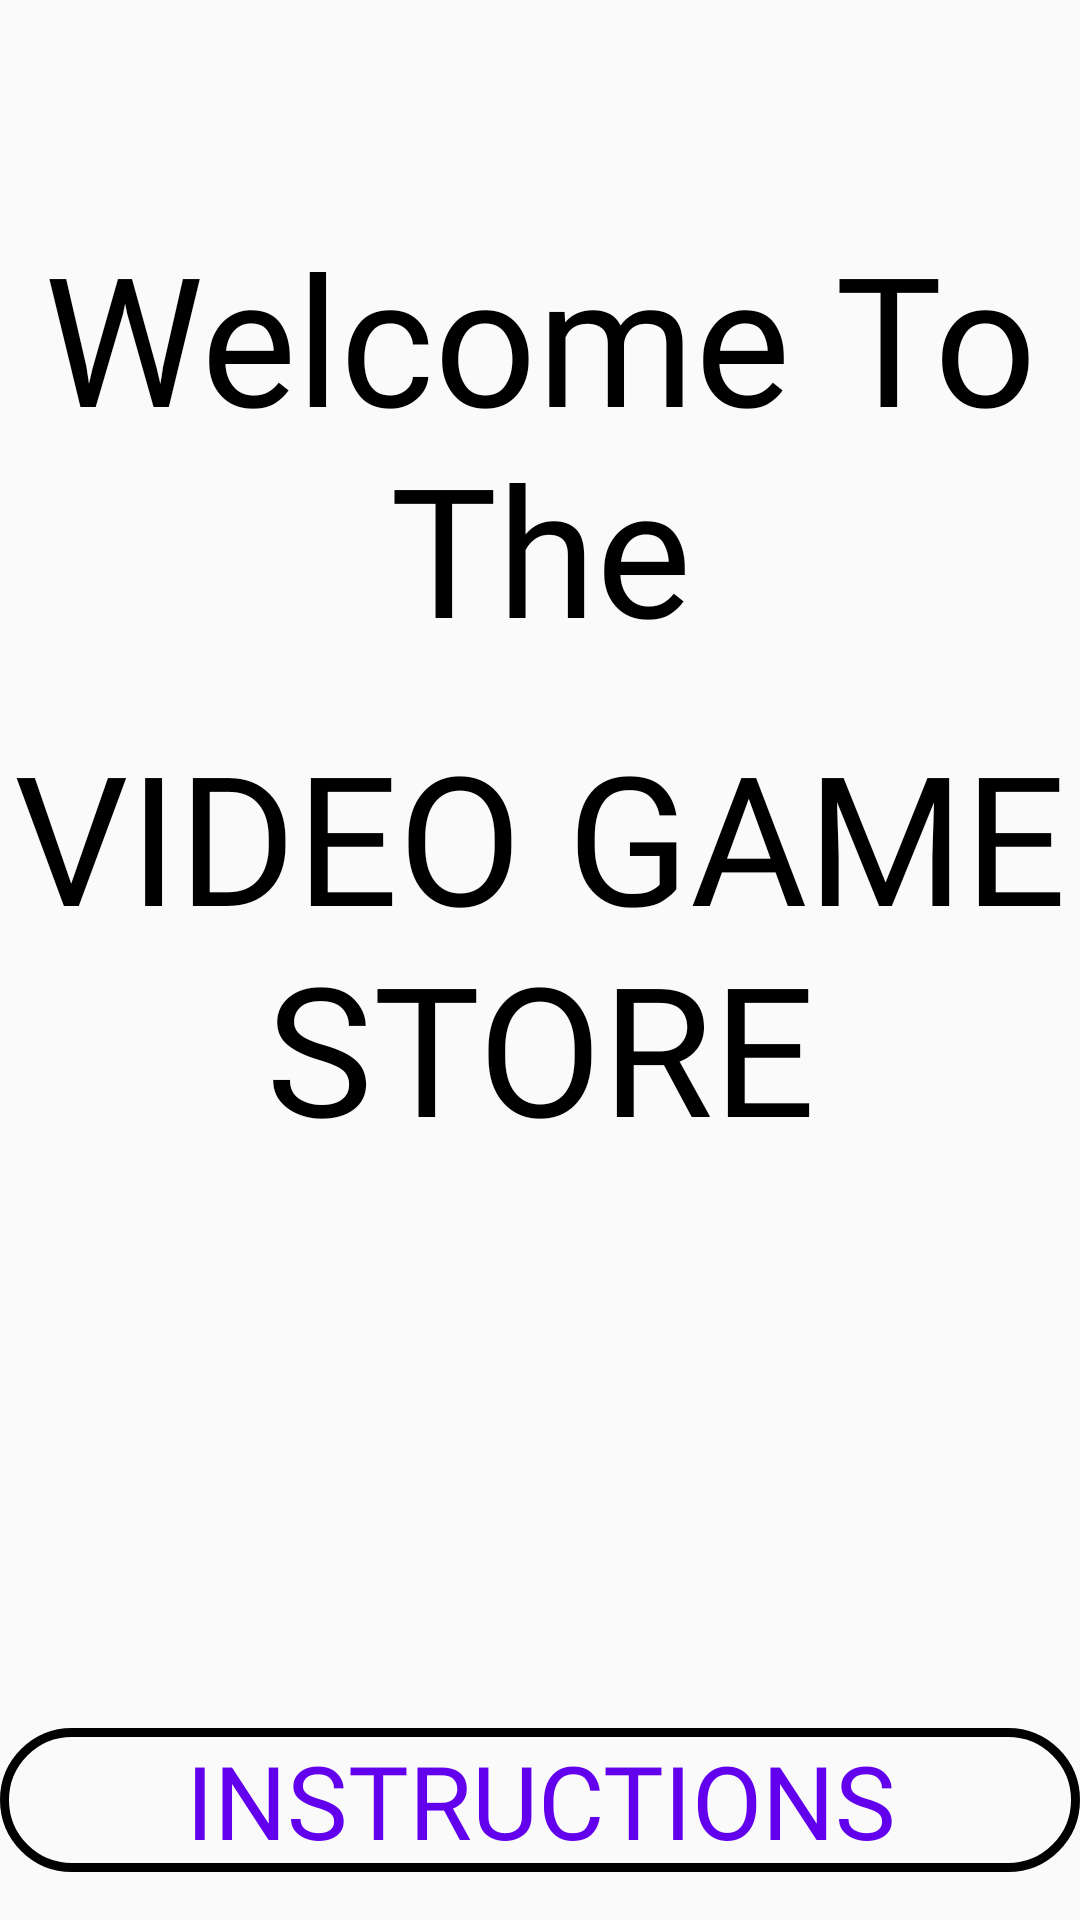

Produce the Android XML layout that renders to this screen, including the resource entries it uses.
<!-- AndroidManifest.xml: application theme AppTheme -->
<!-- res/layout/fragment_welcome.xml -->
<?xml version="1.0" encoding="utf-8"?>
<layout xmlns:android="http://schemas.android.com/apk/res/android"
    xmlns:app="http://schemas.android.com/apk/res-auto"
    xmlns:tools="http://schemas.android.com/tools"
    tools:context=".welcome.WelcomeFragment">

    
    <LinearLayout
        android:layout_width="match_parent"
        android:layout_height="match_parent"
        android:orientation="vertical">

        <TextView
            android:id="@+id/welcome_text"
            android:layout_width="match_parent"
            android:layout_height="wrap_content"
            android:layout_marginTop="@dimen/title_margin"
            android:fontFamily="@font/alfa_slab_one"
            android:text="@string/welcome_to"
            android:textAlignment="center"
            android:textColor="@android:color/black"
            android:textSize="60sp" />

        <TextView
            android:id="@+id/title_text"
            android:layout_width="match_parent"
            android:layout_height="0dp"
            android:layout_marginTop="@dimen/margin"
            android:layout_weight="1"
            android:fontFamily="@font/alfa_slab_one"
            android:text="@string/video_game_store"
            android:textAlignment="center"
            android:textColor="@android:color/black"
            android:textSize="60sp" />

        <Button
            android:id="@+id/instruction_button"
            android:layout_width="match_parent"
            android:layout_height="wrap_content"
            android:layout_marginBottom="@dimen/margin"
            android:background="@drawable/custom_rounded_corners"
            android:fontFamily="@font/alfa_slab_one"
            android:text="@string/instructions"
            android:textColor="@color/colorPrimary"
            android:textSize="34sp"
            app:cornerRadius="50dp" />

    </LinearLayout>
</layout>
<!-- resources referenced by this layout -->
<resources>
  <dimen name="margin">16dp</dimen>
  <dimen name="title_margin">72dp</dimen>
  <!-- drawable custom_rounded_corners (drawable) -->
  <?xml version="1.0" encoding="utf-8"?>
  <shape xmlns:android="http://schemas.android.com/apk/res/android">
      <stroke
          android:width="3dp"
          android:color="#000" />
      <corners android:radius="50dp"/>
  </shape>
  <string name="instructions">INSTRUCTIONS</string>
  <string name="video_game_store">VIDEO GAME STORE</string>
  <string name="welcome_to">Welcome To The</string>
  <style name="AppTheme" parent="Theme.AppCompat.Light.DarkActionBar">
          
          <item name="colorPrimary">@color/colorPrimary</item>
          <item name="colorPrimaryDark">@color/colorPrimaryDark</item>
          <item name="colorAccent">@color/colorAccent</item>
      </style>
  <!-- not gathered from this repository: default colours our renderer supplied (Android Studio template values) -->
  <color name="colorPrimary">#FF6200EE</color>
  <color name="colorPrimaryDark">#FF3700B3</color>
  <color name="colorAccent">#FF03DAC5</color>
</resources>
